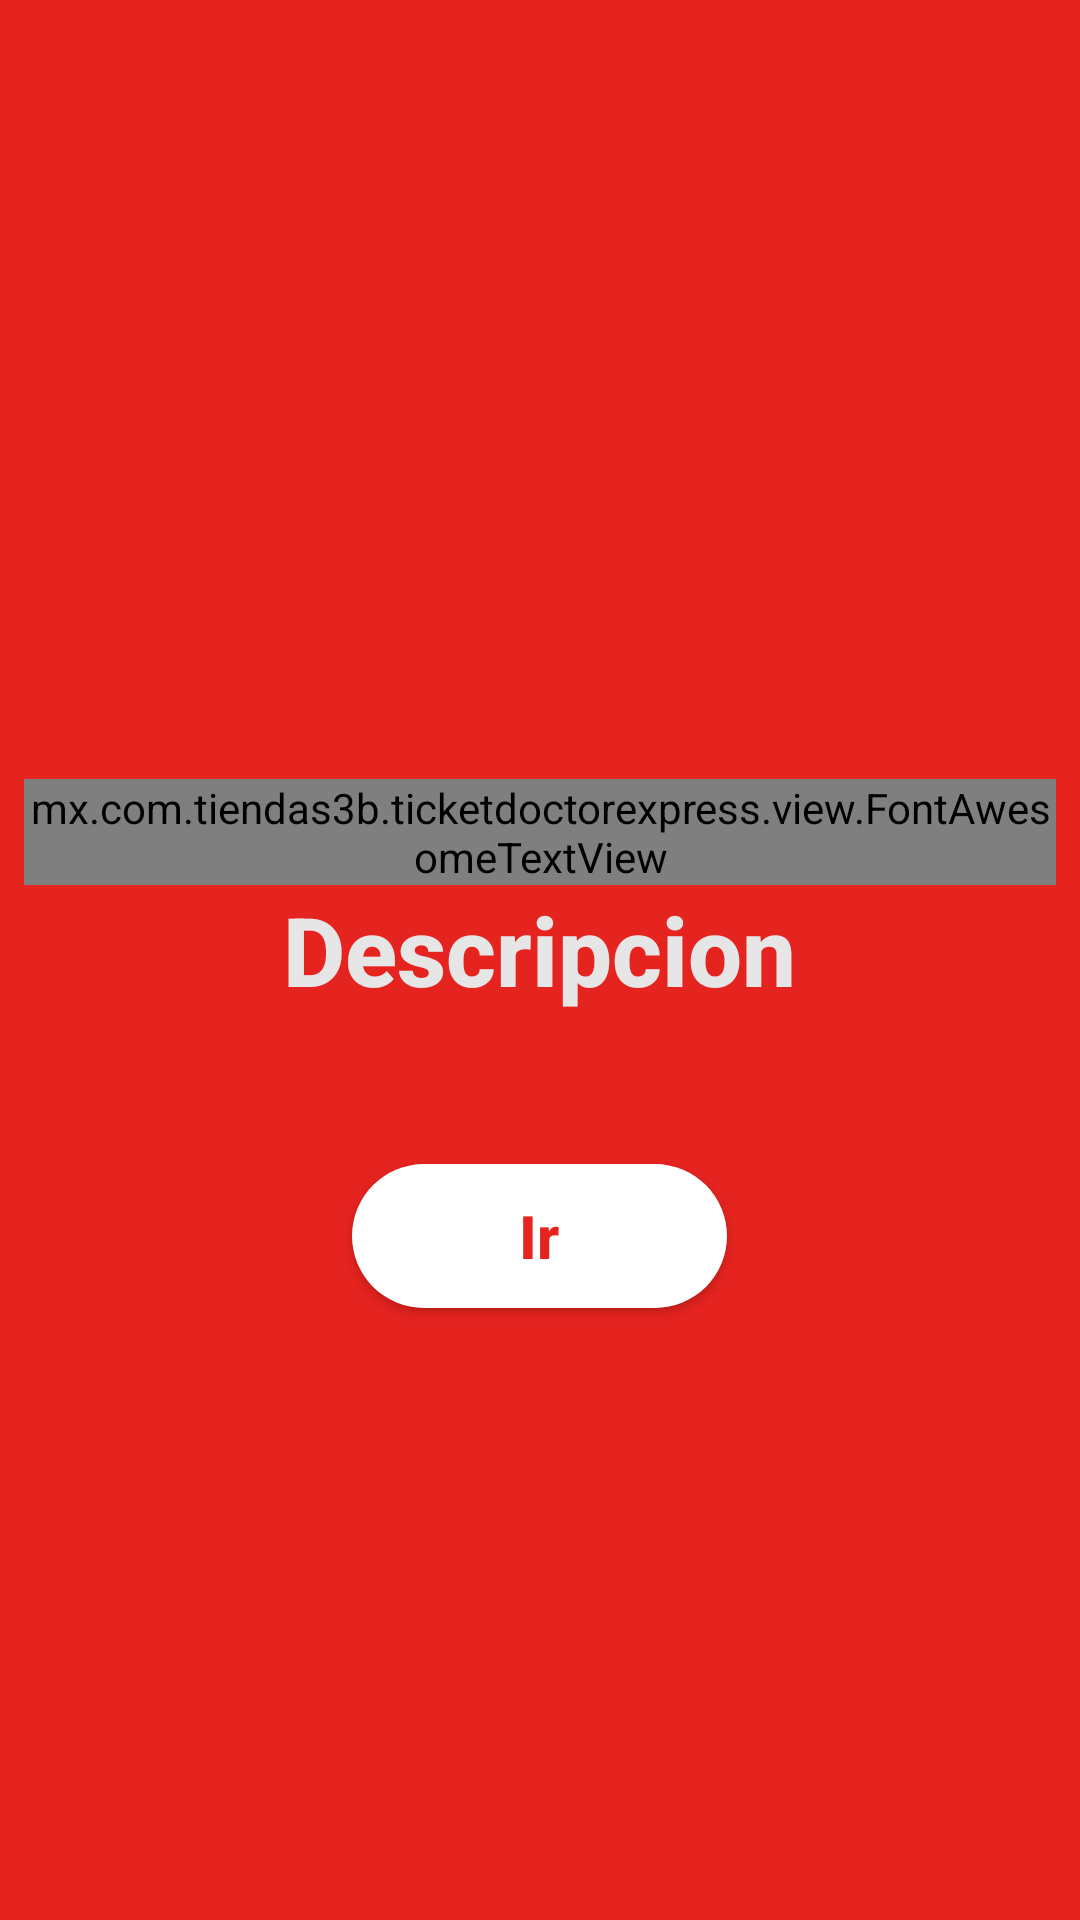

This screen was rendered from an Android layout file. Write that file and the resources it references.
<!-- AndroidManifest.xml: application theme AppTheme -->
<!-- res/layout/fragment_tabs_basic.xml -->
<LinearLayout xmlns:android="http://schemas.android.com/apk/res/android"
    android:id="@+id/layout"
    android:layout_width="match_parent"
    android:layout_height="match_parent"
    android:background="@color/colorPrimary"
    android:gravity="center"
    android:orientation="vertical">


    <mx.com.tiendas3b.ticketdoctorexpress.view.FontAwesomeTextView
        android:id="@+id/icon"
        android:layout_width="wrap_content"
        android:layout_height="wrap_content"
        android:layout_marginStart="8dp"
        android:layout_marginLeft="8dp"
        android:layout_marginTop="56dp"
        android:layout_marginEnd="8dp"
        android:layout_marginRight="8dp"
        android:text="@string/ic_ticket"
        android:textAlignment="center"
        android:textColor="#ffffff"
        android:textSize="64sp" />

    <TextView
        android:id="@+id/title"
        android:layout_width="wrap_content"
        android:layout_height="wrap_content"
        android:layout_marginStart="8dp"
        android:layout_marginLeft="8dp"
        android:layout_marginEnd="8dp"
        android:layout_marginRight="8dp"
        android:fontFamily="sans-serif-medium"
        android:text="Descripcion"
        android:textColor="@color/grey_10"
        android:textSize="32sp"
        android:textStyle="bold" />

    <Button
        android:id="@+id/go"
        android:layout_width="125dp"
        android:layout_height="wrap_content"
        android:layout_marginTop="50dp"
        android:background="@drawable/background_rounded"
        android:fontFamily="sans-serif-medium"
        android:text="Ir"
        android:textAllCaps="false"
        android:textColor="@color/colorPrimary"
        android:textSize="20sp"
        android:textStyle="bold" />


</LinearLayout>
<!-- resources referenced by this layout -->
<resources>
  <color name="colorPrimary">#E5231F</color>
  <color name="grey_10">#E6E6E6</color>
  <!-- drawable background_rounded (drawable) -->
  <?xml version="1.0" encoding="utf-8"?>
  <shape xmlns:android="http://schemas.android.com/apk/res/android"
      android:shape="rectangle">
      <solid android:color="#ffffff" />
      
      <corners android:radius="25dp" />
  </shape>
  <string name="ic_ticket"></string>
  <style name="AppTheme" parent="BaseTheme" />
  <style name="BaseTheme" parent="Theme.AppCompat.Light.NoActionBar">
          
          <item name="colorPrimary">@color/colorPrimary</item>
          <item name="colorPrimaryDark">@color/colorPrimaryDark</item>
          <item name="colorAccent">@color/colorAccent</item>
          <item name="windowActionModeOverlay">true</item>
          <item name="android:actionModeBackground">@color/blue_grey_600</item>
          <item name="android:dialogTheme">@style/Dialog.Theme</item>
      </style>
  <color name="colorPrimaryDark">#00574B</color>
  <color name="colorAccent">#D81B60</color>
  <color name="blue_grey_600">#546E7A</color>
  <style name="Dialog.Theme" parent="Theme.AppCompat.Light.Dialog">
          <item name="colorPrimary">@color/colorPrimary</item>
          <item name="colorPrimaryDark">@color/colorPrimaryDark</item>
          <item name="colorAccent">@color/colorAccent</item>
      </style>
</resources>
